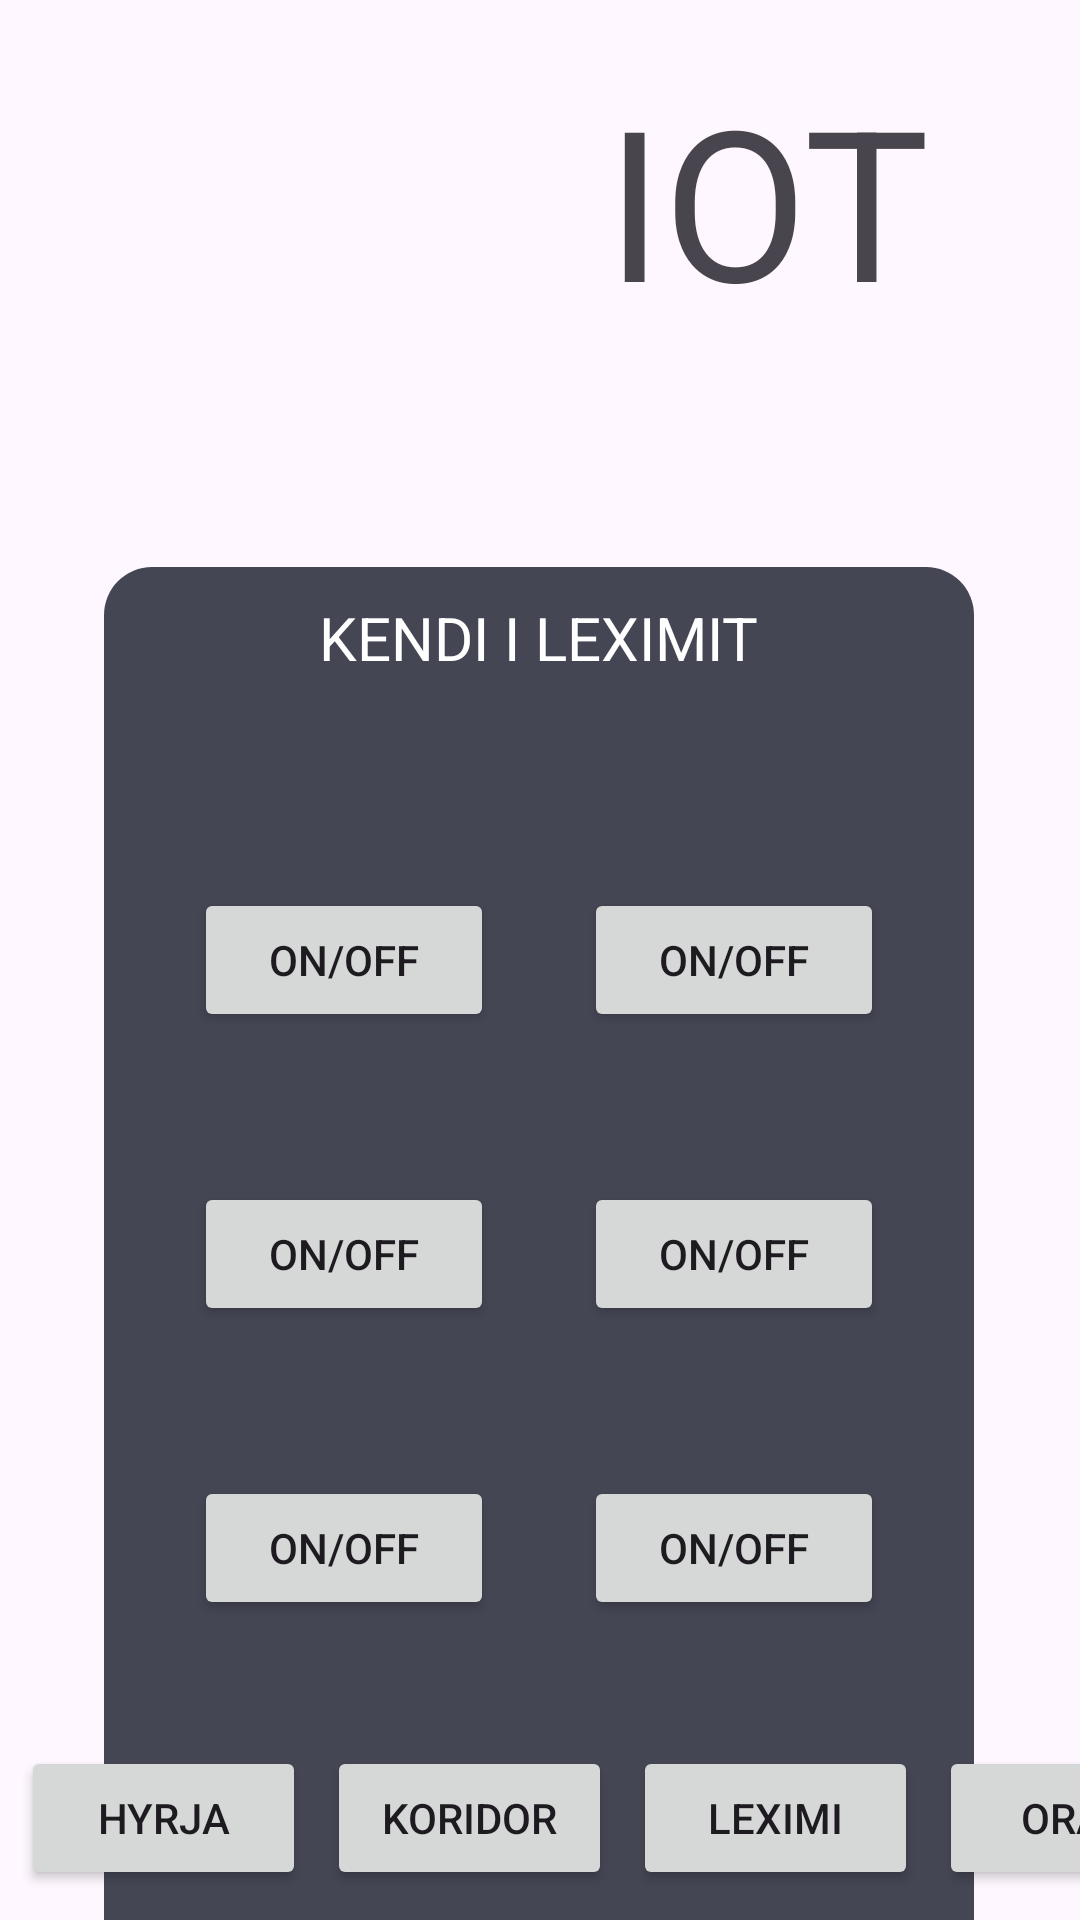

Here is an Android app screen rendered from its layout file. Give the layout XML and the strings, colors and styles it references.
<!-- AndroidManifest.xml: application theme Theme.IOTLights -->
<!-- res/layout/activity_leximi.xml -->
<?xml version="1.0" encoding="utf-8"?>
<androidx.constraintlayout.widget.ConstraintLayout xmlns:android="http://schemas.android.com/apk/res/android"
    xmlns:app="http://schemas.android.com/apk/res-auto"
    xmlns:tools="http://schemas.android.com/tools"
    android:layout_width="match_parent"
    android:layout_height="match_parent"
    tools:context=".LeximiActivity">

    <ImageView
        android:id="@+id/imageView2"
        android:layout_width="100dp"
        android:layout_height="100dp"
        android:layout_marginStart="50dp"
        android:layout_marginTop="20dp"
        app:layout_constraintStart_toStartOf="parent"
        app:layout_constraintTop_toTopOf="parent"
        app:srcCompat="@drawable/university_logo" />

    <TextView
        android:id="@+id/textView"
        android:layout_width="wrap_content"
        android:layout_height="wrap_content"
        android:layout_marginTop="20dp"
        android:layout_marginEnd="50dp"
        android:text="@string/iot"
        android:textSize="70dp"
        app:layout_constraintEnd_toEndOf="parent"
        app:layout_constraintTop_toTopOf="parent" />

    <Button
        android:id="@+id/button2"
        android:layout_width="95dp"
        android:layout_height="wrap_content"
        android:layout_marginStart="7dp"
        android:layout_marginBottom="10dp"
        android:text="Hyrja"
        app:layout_constraintBottom_toBottomOf="parent"
        app:layout_constraintStart_toStartOf="parent" />

    <Button
        android:id="@+id/button3"
        android:layout_width="95dp"
        android:layout_height="wrap_content"
        android:layout_marginStart="7dp"
        android:layout_marginBottom="10dp"
        android:text="Koridor"
        app:layout_constraintBottom_toBottomOf="parent"
        app:layout_constraintStart_toEndOf="@+id/button2" />

    <Button
        android:id="@+id/button4"
        android:layout_width="95dp"
        android:layout_height="wrap_content"
        android:layout_marginStart="7dp"
        android:layout_marginBottom="10dp"
        android:text="Leximi"
        app:layout_constraintBottom_toBottomOf="parent"
        app:layout_constraintStart_toEndOf="@+id/button3" />

    <Button
        android:id="@+id/button5"
        android:layout_width="95dp"
        android:layout_height="wrap_content"
        android:layout_marginStart="7dp"
        android:layout_marginBottom="10dp"
        android:text="OraM"
        app:layout_constraintBottom_toBottomOf="parent"
        app:layout_constraintStart_toEndOf="@+id/button4" />

    <View
        android:id="@+id/roundedSquare"
        android:layout_width="290dp"
        android:layout_height="538dp"
        android:layout_marginTop="76dp"
        android:background="@drawable/raunded_square"
        app:layout_constraintEnd_toEndOf="parent"
        app:layout_constraintHorizontal_bias="0.495"
        app:layout_constraintStart_toStartOf="parent"
        app:layout_constraintTop_toBottomOf="@+id/textView" />

    <TextView
        android:id="@+id/textView2"
        android:layout_width="wrap_content"
        android:layout_height="wrap_content"
        android:layout_marginTop="10dp"
        android:text="KENDI I LEXIMIT"
        android:textColor="@color/white"
        android:textSize="20dp"
        app:layout_constraintEnd_toEndOf="@+id/roundedSquare"
        app:layout_constraintStart_toStartOf="@+id/roundedSquare"
        app:layout_constraintTop_toTopOf="@+id/roundedSquare" />

    <Button
        android:id="@+id/button6"
        android:layout_width="100dp"
        android:layout_height="wrap_content"
        android:layout_marginStart="30dp"
        android:layout_marginTop="70dp"
        android:text="ON/OFF"
        app:layout_constraintStart_toStartOf="@+id/roundedSquare"
        app:layout_constraintTop_toBottomOf="@+id/textView2" />

    <Button
        android:id="@+id/button7"
        android:layout_width="100dp"
        android:layout_height="wrap_content"
        android:layout_marginStart="30dp"
        android:text="ON/OFF"
        app:layout_constraintStart_toEndOf="@+id/button6"
        app:layout_constraintTop_toTopOf="@+id/button6" />

    <Button
        android:id="@+id/button8"
        android:layout_width="100dp"
        android:layout_height="wrap_content"
        android:layout_marginStart="30dp"
        android:layout_marginTop="50dp"
        android:text="ON/OFF"
        app:layout_constraintStart_toStartOf="@+id/roundedSquare"
        app:layout_constraintTop_toBottomOf="@+id/button6" />

    <Button
        android:id="@+id/button9"
        android:layout_width="100dp"
        android:layout_height="wrap_content"
        android:layout_marginEnd="30dp"
        android:text="ON/OFF"
        app:layout_constraintEnd_toEndOf="@+id/roundedSquare"
        app:layout_constraintTop_toTopOf="@+id/button8" />

    <Button
        android:id="@+id/button10"
        android:layout_width="100dp"
        android:layout_height="wrap_content"
        android:layout_marginStart="30dp"
        android:layout_marginTop="50dp"
        android:text="ON/OFF"
        app:layout_constraintStart_toStartOf="@+id/roundedSquare"
        app:layout_constraintTop_toBottomOf="@+id/button8" />

    <Button
        android:id="@+id/button11"
        android:layout_width="100dp"
        android:layout_height="wrap_content"
        android:layout_marginEnd="30dp"
        android:text="ON/OFF"
        app:layout_constraintEnd_toEndOf="@+id/roundedSquare"
        app:layout_constraintTop_toTopOf="@+id/button10" />


</androidx.constraintlayout.widget.ConstraintLayout>
<!-- resources referenced by this layout -->
<resources>
  <color name="white">#FFFFFFFF</color>
  <!-- drawable raunded_square (drawable) -->
  <?xml version="1.0" encoding="utf-8"?>
      <shape xmlns:android="http://schemas.android.com/apk/res/android"
          android:shape="rectangle">
          <solid android:color="@color/grey" /> 
          <corners android:radius="16dp" /> 
      </shape>
  <string name="iot">IOT</string>
  <style name="Theme.IOTLights" parent="Base.Theme.IOTLights" />
  <color name="grey">#444654</color>
  <style name="Base.Theme.IOTLights" parent="Theme.Material3.DayNight.NoActionBar">
          
          
      </style>
</resources>
